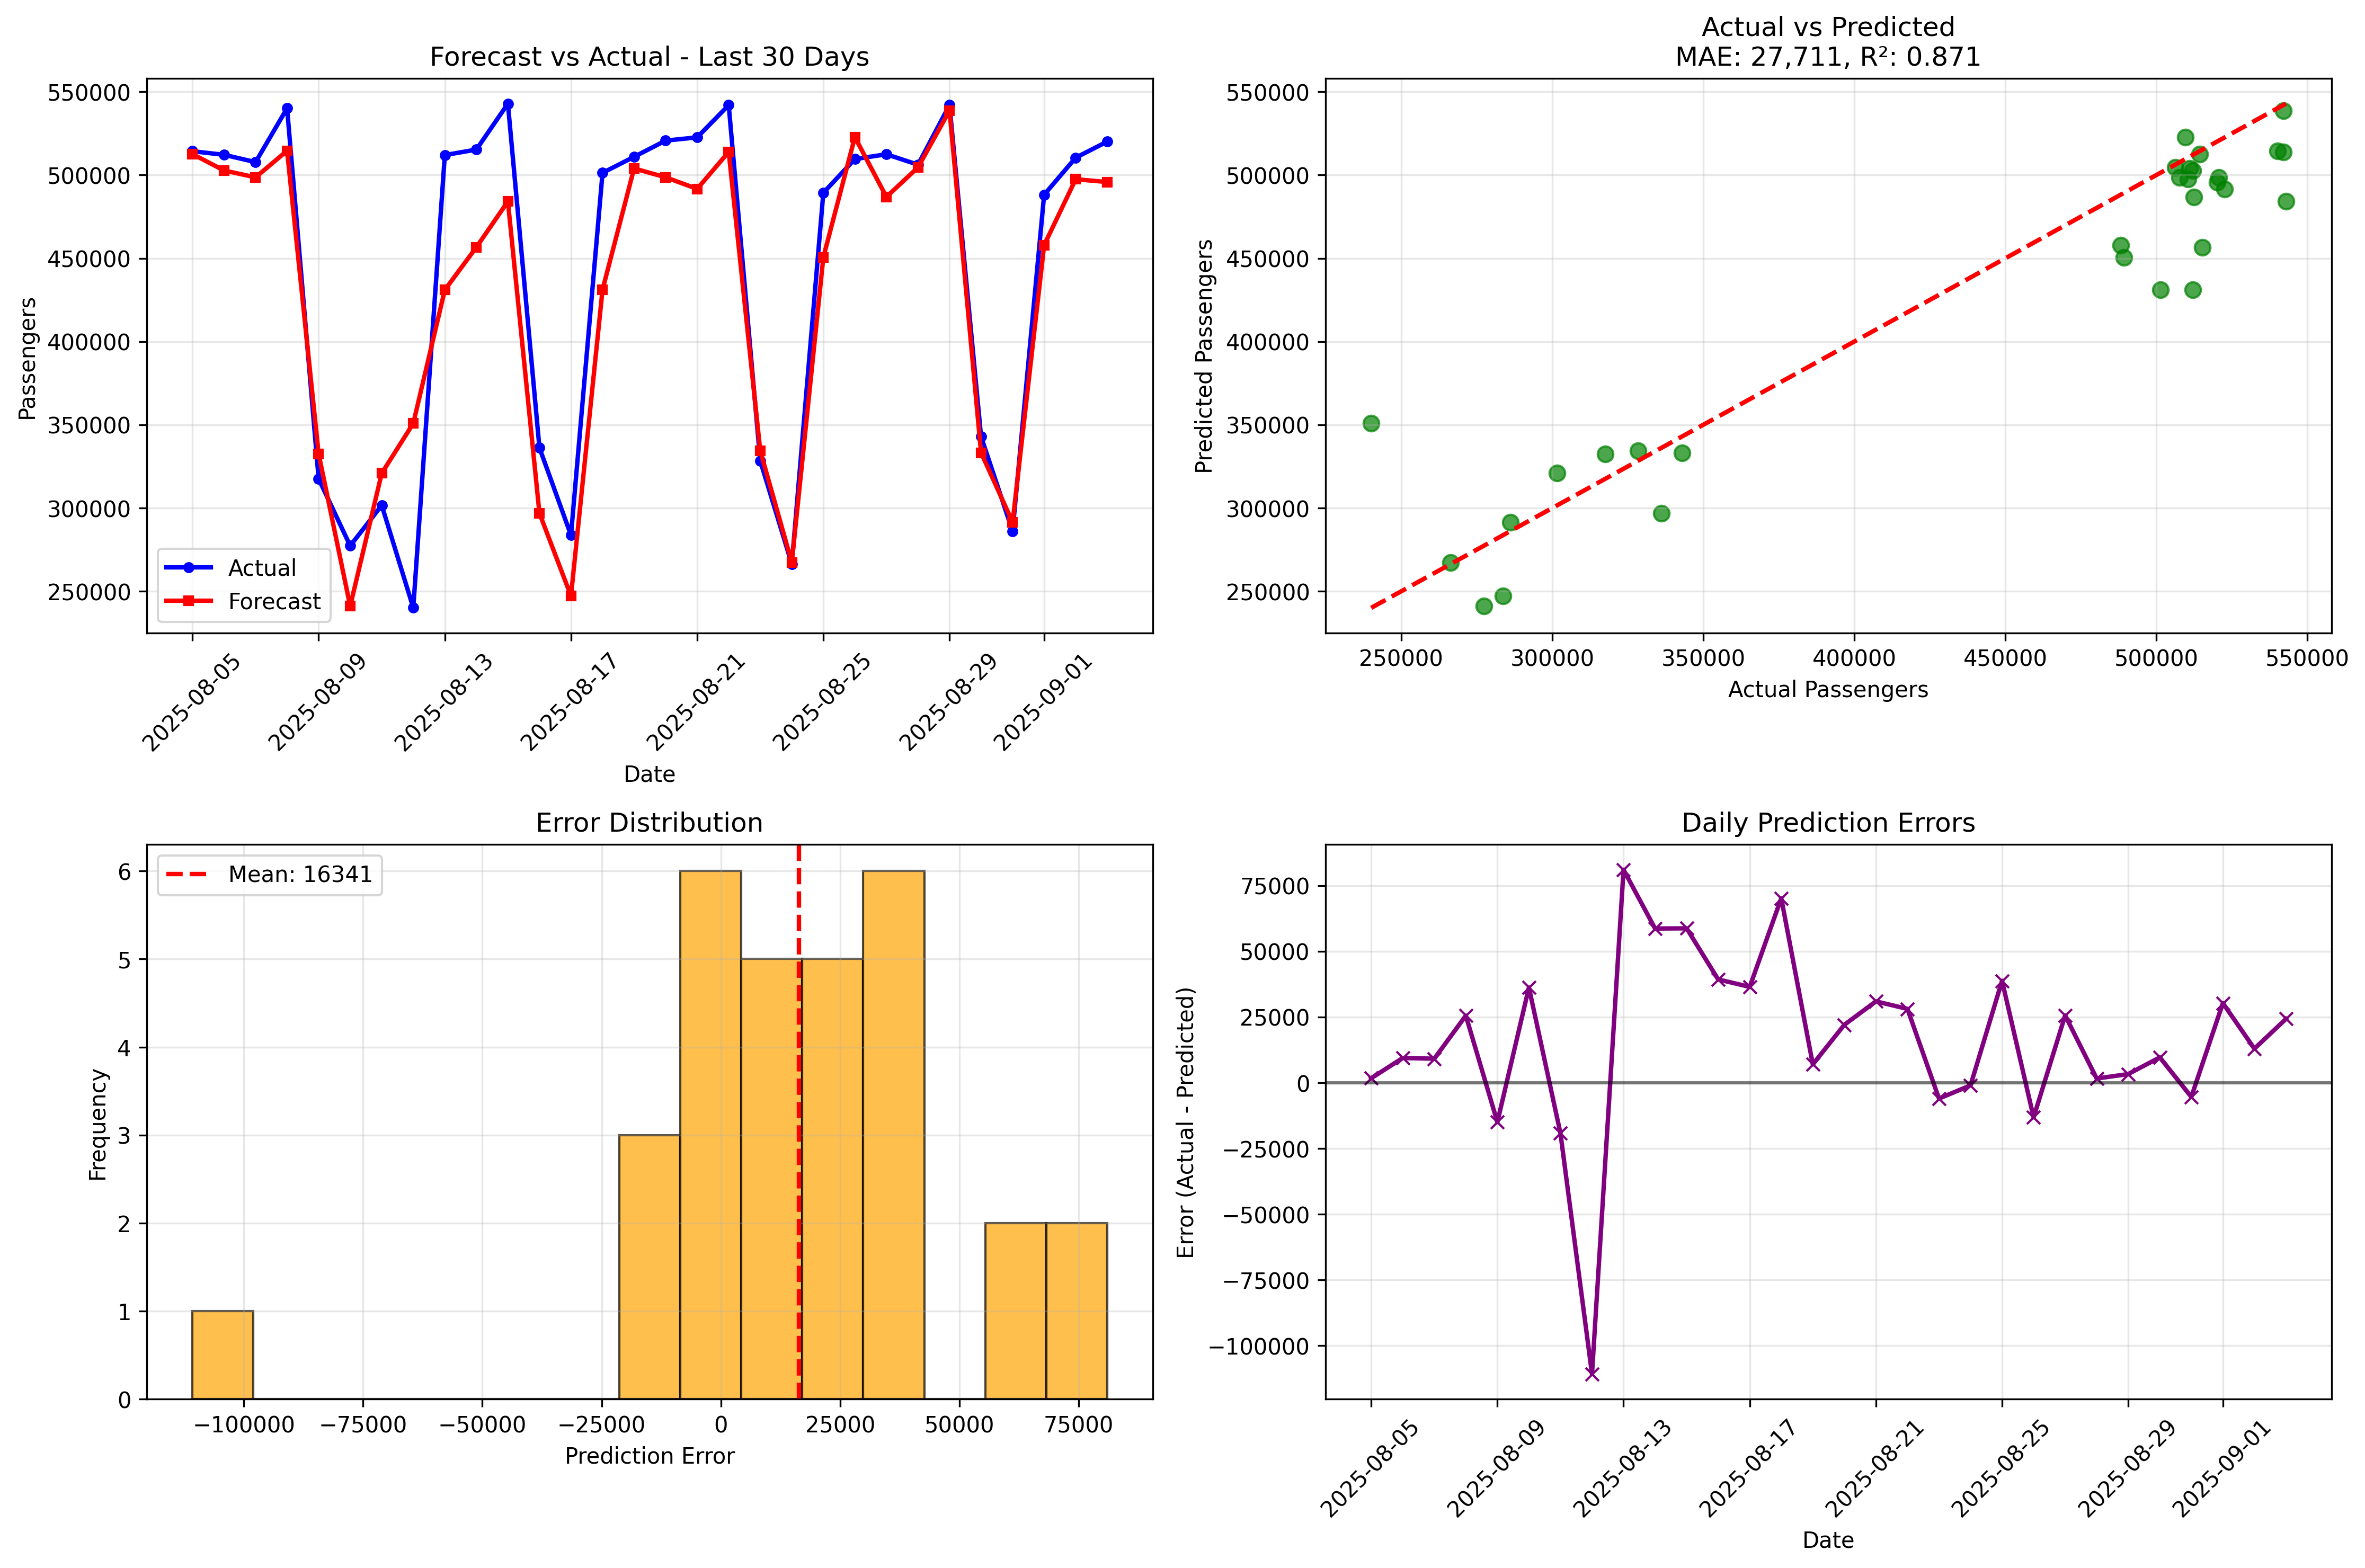

The file beside this chart, header and first rows:
date, actual, forecast, error, abs_error, percent_error, abs_percent_error, model_name
2025-08-05, 514300, 512583, 1717, 1717, 0.3339, 0.3339, N-BEATS_blue_Last30Days
2025-08-06, 512150, 502737, 9413, 9413, 1.838, 1.838, N-BEATS_blue_Last30Days
2025-08-07, 507743, 498599, 9144, 9144, 1.801, 1.801, N-BEATS_blue_Last30Days
2025-08-08, 540116, 514596, 25520, 25520, 4.725, 4.725, N-BEATS_blue_Last30Days
2025-08-09, 317546, 332519, -14973, 14973, -4.715, 4.715, N-BEATS_blue_Last30Days
2025-08-10, 277314, 241096, 36218, 36218, 13.06, 13.06, N-BEATS_blue_Last30Days
2025-08-11, 301642, 320873, -19231, 19231, -6.376, 6.376, N-BEATS_blue_Last30Days
2025-08-12, 240052, 350821, -110769, 110769, -46.14, 46.14, N-BEATS_blue_Last30Days
2025-08-13, 511988, 430984, 81004, 81004, 15.82, 15.82, N-BEATS_blue_Last30Days
2025-08-14, 515273, 456625, 58648, 58648, 11.38, 11.38, N-BEATS_blue_Last30Days
2025-08-15, 542898, 484169, 58729, 58729, 10.82, 10.82, N-BEATS_blue_Last30Days
2025-08-16, 336170, 296877, 39293, 39293, 11.69, 11.69, N-BEATS_blue_Last30Days
2025-08-17, 283649, 247192, 36457, 36457, 12.85, 12.85, N-BEATS_blue_Last30Days
2025-08-18, 501297, 431137, 70160, 70160, 14, 14, N-BEATS_blue_Last30Days
2025-08-19, 510938, 503949, 6989, 6989, 1.368, 1.368, N-BEATS_blue_Last30Days
2025-08-20, 520674, 498637, 22037, 22037, 4.232, 4.232, N-BEATS_blue_Last30Days
2025-08-21, 522619, 491680, 30939, 30939, 5.92, 5.92, N-BEATS_blue_Last30Days
2025-08-22, 541998, 513908, 28090, 28090, 5.183, 5.183, N-BEATS_blue_Last30Days
2025-08-23, 328368, 334378, -6010, 6010, -1.83, 1.83, N-BEATS_blue_Last30Days
2025-08-24, 266334, 267344, -1010, 1010, -0.3792, 0.3792, N-BEATS_blue_Last30Days
2025-08-25, 489327, 450564, 38763, 38763, 7.922, 7.922, N-BEATS_blue_Last30Days
2025-08-26, 509594, 522766, -13172, 13172, -2.585, 2.585, N-BEATS_blue_Last30Days
2025-08-27, 512465, 486861, 25604, 25604, 4.996, 4.996, N-BEATS_blue_Last30Days
2025-08-28, 506193, 504587, 1606, 1606, 0.3172, 0.3172, N-BEATS_blue_Last30Days
2025-08-29, 542009, 538714, 3295, 3295, 0.6079, 0.6079, N-BEATS_blue_Last30Days
2025-08-30, 342903, 333257, 9646, 9646, 2.813, 2.813, N-BEATS_blue_Last30Days
2025-08-31, 286080, 291465, -5385, 5385, -1.882, 1.882, N-BEATS_blue_Last30Days
2025-09-01, 488170, 457893, 30277, 30277, 6.202, 6.202, N-BEATS_blue_Last30Days
2025-09-02, 510420, 497470, 12950, 12950, 2.537, 2.537, N-BEATS_blue_Last30Days
2025-09-03, 520075, 495806, 24269, 24269, 4.666, 4.666, N-BEATS_blue_Last30Days
